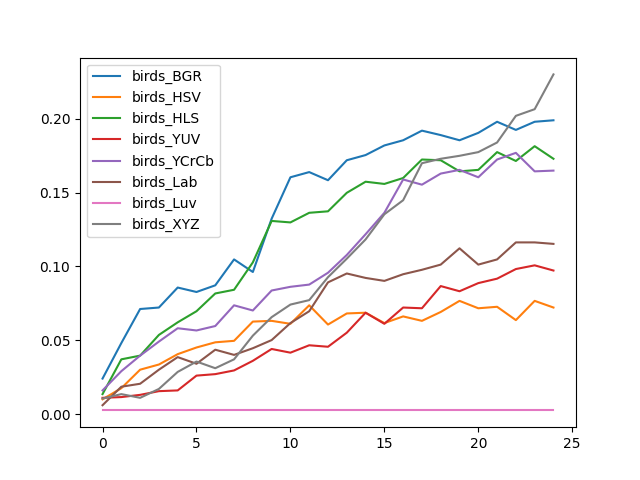

Data behind this chart, as committed beside it:
, birds_BGR, birds_HSV, birds_HLS, birds_YUV, birds_YCrCb, birds_Lab, birds_Luv, birds_XYZ
0, 0.02406, 0.01003, 0.01353, 0.01103, 0.01604, 0.006015, 0.002506, 0.01053
1, 0.04812, 0.01754, 0.03709, 0.01153, 0.02907, 0.01855, 0.002506, 0.01353
2, 0.07118, 0.03008, 0.0396, 0.01303, 0.0396, 0.02055, 0.002506, 0.01103
3, 0.07218, 0.03358, 0.05363, 0.01554, 0.04912, 0.03008, 0.002506, 0.01704
4, 0.08571, 0.0406, 0.06216, 0.01604, 0.05815, 0.0386, 0.002506, 0.02857
5, 0.08271, 0.04511, 0.06967, 0.02607, 0.05664, 0.03409, 0.002506, 0.03559
6, 0.08722, 0.04862, 0.0817, 0.02707, 0.05965, 0.04361, 0.002506, 0.03108
7, 0.1048, 0.04962, 0.08421, 0.02957, 0.07368, 0.0401, 0.002506, 0.03709
8, 0.09624, 0.06266, 0.1028, 0.03609, 0.07018, 0.04461, 0.002506, 0.05313
9, 0.1323, 0.06316, 0.1308, 0.04411, 0.08371, 0.05013, 0.002506, 0.06566
10, 0.1604, 0.06115, 0.1298, 0.0416, 0.08622, 0.06165, 0.002506, 0.07419
11, 0.1639, 0.07368, 0.1363, 0.04662, 0.08772, 0.06967, 0.002506, 0.07719
12, 0.1584, 0.06065, 0.1373, 0.04561, 0.09574, 0.08922, 0.002506, 0.09273
13, 0.1719, 0.06817, 0.1499, 0.05514, 0.1078, 0.09524, 0.002506, 0.1053
14, 0.1754, 0.06867, 0.1574, 0.06867, 0.1218, 0.09223, 0.002506, 0.1183
15, 0.182, 0.06165, 0.1559, 0.06115, 0.1363, 0.09023, 0.002506, 0.1353
16, 0.1855, 0.06617, 0.1599, 0.07218, 0.1589, 0.09474, 0.002506, 0.1449
17, 0.192, 0.06316, 0.1724, 0.07168, 0.1554, 0.09774, 0.002506, 0.1699
18, 0.189, 0.06917, 0.1719, 0.08672, 0.1629, 0.1013, 0.002506, 0.1729
19, 0.1855, 0.07669, 0.1644, 0.08321, 0.1654, 0.1123, 0.002506, 0.1749
20, 0.1905, 0.07168, 0.1654, 0.08872, 0.1604, 0.1013, 0.002506, 0.1774
21, 0.198, 0.07268, 0.1774, 0.09173, 0.1724, 0.1048, 0.002506, 0.184
22, 0.1925, 0.06366, 0.1714, 0.09825, 0.1769, 0.1163, 0.002506, 0.202
23, 0.198, 0.07669, 0.1815, 0.1008, 0.1644, 0.1163, 0.002506, 0.2065
24, 0.199, 0.07218, 0.1729, 0.09724, 0.1649, 0.1153, 0.002506, 0.2301
